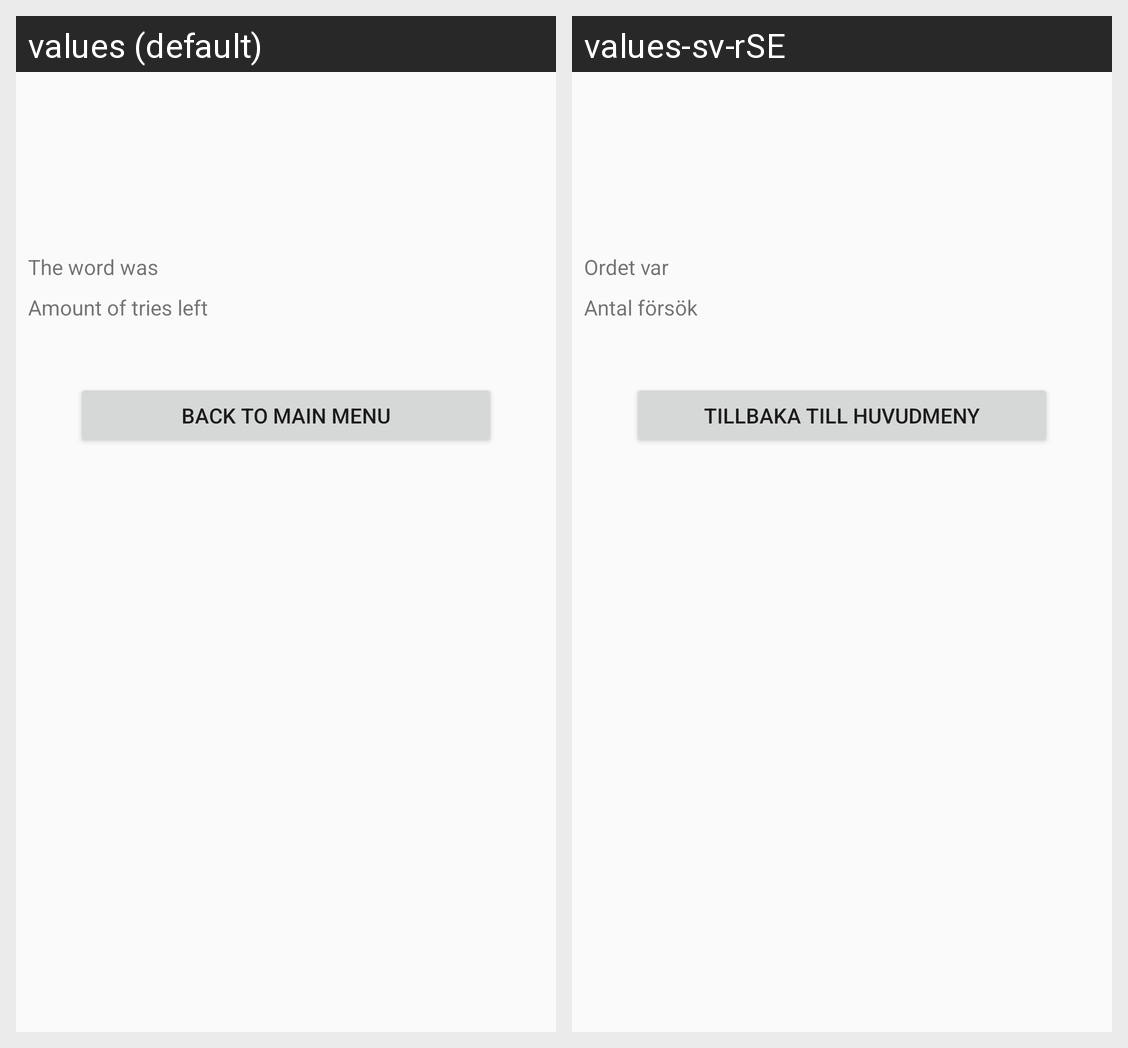

This grid shows one Android layout under two languages. Give, for every string resource on the screen, its name, the default text and each shown locale's text.
Android screen res/layout/fragment_result.xml rendered under 2 locales, left to right: values (default), values-sv-rSE. Device: Nexus 5 (rendered at 1080×1920; each locale shown at half size, 540×960, under a caption strip naming it); theme Theme.AppCompat.Light.NoActionBar.
Strings drawn on this screen, with the default value and each locale's value (text and hints the layout hard-codes, and strings that could not be matched under every locale, appear in the picture but are not listed):

word_was
  values: The word was
  values-sv-rSE: Ordet var

score_tries_left
  values: Amount of tries left
  values-sv-rSE: Antal försök

back_to_menu
  values: Back to main menu
  values-sv-rSE: Tillbaka till huvudmeny
